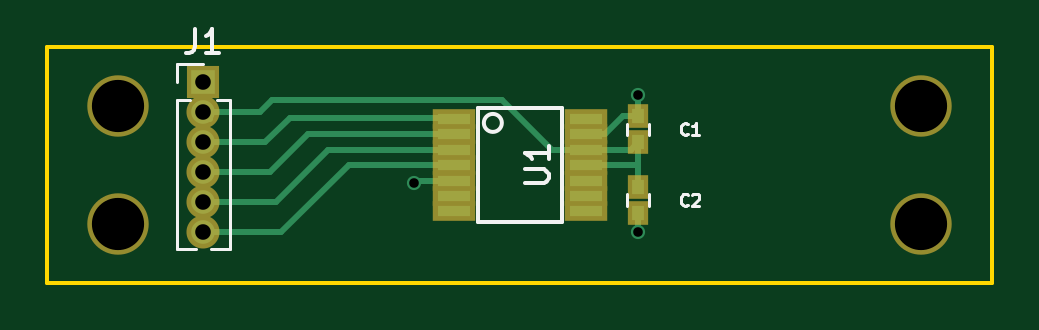
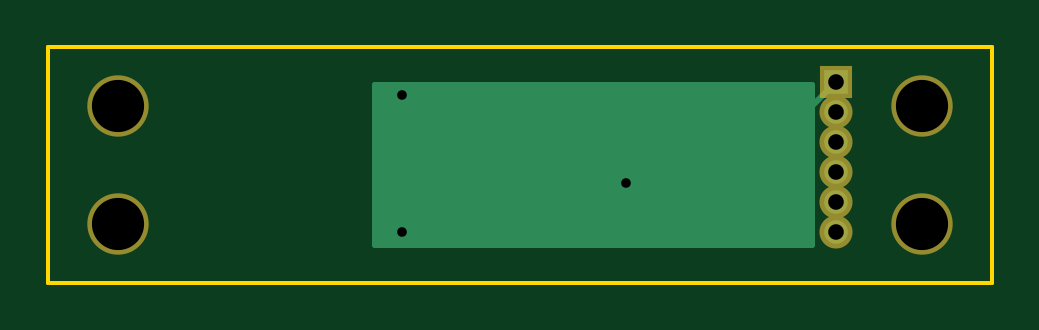
Circuit board: 8 layer files. Board 40.0 x 10.0 mm.
- bottom_copper: encoder_board-B.Cu.gbr (1211 bytes)
- bottom_mask: encoder_board-B.Mask.gbr (656 bytes)
- bottom_silk: encoder_board-B.SilkS.gbr (297 bytes)
- outline: encoder_board-Edge.Cuts.gbr (529 bytes)
- top_copper: encoder_board-F.Cu.gbr (2853 bytes)
- top_mask: encoder_board-F.Mask.gbr (1190 bytes)
- top_silk: encoder_board-F.SilkS.gbr (3355 bytes)
- drill: encoder_board.drl (273 bytes)

=== bottom_copper: encoder_board-B.Cu.gbr ===
G04 #@! TF.FileFunction,Copper,L2,Bot,Signal*
%FSLAX46Y46*%
G04 Gerber Fmt 4.6, Leading zero omitted, Abs format (unit mm)*
G04 Created by KiCad (PCBNEW 4.0.7-e2-6376~58~ubuntu16.04.1) date Sat Mar 17 19:11:58 2018*
%MOMM*%
%LPD*%
G01*
G04 APERTURE LIST*
%ADD10C,0.050000*%
%ADD11R,1.000000X1.000000*%
%ADD12O,1.000000X1.000000*%
%ADD13C,0.600000*%
%ADD14C,0.250000*%
G04 APERTURE END LIST*
D10*
D11*
X106600000Y-101500000D03*
D12*
X106600000Y-102770000D03*
X106600000Y-104040000D03*
X106600000Y-105310000D03*
X106600000Y-106580000D03*
X106600000Y-107850000D03*
D13*
X115500000Y-105750000D03*
X125000000Y-107850000D03*
X125000000Y-102050000D03*
D14*
X107750000Y-102650000D02*
X106600000Y-101500000D01*
X107750000Y-104500000D02*
X107750000Y-102650000D01*
X109000000Y-105750000D02*
X107750000Y-104500000D01*
X115500000Y-105750000D02*
X109000000Y-105750000D01*
X106600000Y-101500000D02*
X107000000Y-101500000D01*
G36*
X126125000Y-108375000D02*
X107625000Y-108375000D01*
X107625000Y-101625000D01*
X126125000Y-101625000D01*
X126125000Y-108375000D01*
X126125000Y-108375000D01*
G37*
X126125000Y-108375000D02*
X107625000Y-108375000D01*
X107625000Y-101625000D01*
X126125000Y-101625000D01*
X126125000Y-108375000D01*
M02*

=== bottom_mask: encoder_board-B.Mask.gbr ===
G04 #@! TF.FileFunction,Soldermask,Bot*
%FSLAX46Y46*%
G04 Gerber Fmt 4.6, Leading zero omitted, Abs format (unit mm)*
G04 Created by KiCad (PCBNEW 4.0.7-e2-6376~58~ubuntu16.04.1) date Sat Mar 17 19:11:58 2018*
%MOMM*%
%LPD*%
G01*
G04 APERTURE LIST*
%ADD10C,0.050000*%
%ADD11C,2.600000*%
%ADD12R,1.400000X1.400000*%
%ADD13O,1.400000X1.400000*%
G04 APERTURE END LIST*
D10*
D11*
X103000000Y-102500000D03*
X103000000Y-107500000D03*
X137000000Y-107500000D03*
D12*
X106600000Y-101500000D03*
D13*
X106600000Y-102770000D03*
X106600000Y-104040000D03*
X106600000Y-105310000D03*
X106600000Y-106580000D03*
X106600000Y-107850000D03*
D11*
X137000000Y-102500000D03*
M02*

=== bottom_silk: encoder_board-B.SilkS.gbr ===
G04 #@! TF.FileFunction,Legend,Bot*
%FSLAX46Y46*%
G04 Gerber Fmt 4.6, Leading zero omitted, Abs format (unit mm)*
G04 Created by KiCad (PCBNEW 4.0.7-e2-6376~58~ubuntu16.04.1) date Sat Mar 17 19:11:58 2018*
%MOMM*%
%LPD*%
G01*
G04 APERTURE LIST*
%ADD10C,0.050000*%
G04 APERTURE END LIST*
D10*
M02*

=== outline: encoder_board-Edge.Cuts.gbr ===
G04 #@! TF.FileFunction,Profile,NP*
%FSLAX46Y46*%
G04 Gerber Fmt 4.6, Leading zero omitted, Abs format (unit mm)*
G04 Created by KiCad (PCBNEW 4.0.7-e2-6376~58~ubuntu16.04.1) date Sat Mar 17 19:11:58 2018*
%MOMM*%
%LPD*%
G01*
G04 APERTURE LIST*
%ADD10C,0.050000*%
%ADD11C,0.150000*%
G04 APERTURE END LIST*
D10*
D11*
X100000000Y-110000000D02*
X100000000Y-100000000D01*
X140000000Y-110000000D02*
X100000000Y-110000000D01*
X140000000Y-100000000D02*
X140000000Y-110000000D01*
X100000000Y-100000000D02*
X140000000Y-100000000D01*
M02*

=== top_copper: encoder_board-F.Cu.gbr ===
G04 #@! TF.FileFunction,Copper,L1,Top,Signal*
%FSLAX46Y46*%
G04 Gerber Fmt 4.6, Leading zero omitted, Abs format (unit mm)*
G04 Created by KiCad (PCBNEW 4.0.7-e2-6376~58~ubuntu16.04.1) date Sat Mar 17 19:11:58 2018*
%MOMM*%
%LPD*%
G01*
G04 APERTURE LIST*
%ADD10C,0.050000*%
%ADD11R,1.397000X0.431800*%
%ADD12R,1.000000X1.000000*%
%ADD13O,1.000000X1.000000*%
%ADD14R,0.500000X0.600000*%
%ADD15C,0.600000*%
%ADD16C,0.250000*%
G04 APERTURE END LIST*
D10*
D11*
X117206000Y-103069600D03*
X117206000Y-103704600D03*
X117206000Y-104365000D03*
X117206000Y-105000000D03*
X117206000Y-105660400D03*
X117206000Y-106308100D03*
X117206000Y-106955800D03*
X122794000Y-106955800D03*
X122794000Y-106308100D03*
X122794000Y-105660400D03*
X122794000Y-105000000D03*
X122794000Y-104352300D03*
X122794000Y-103704600D03*
X122794000Y-103056900D03*
D12*
X106600000Y-101500000D03*
D13*
X106600000Y-102770000D03*
X106600000Y-104040000D03*
X106600000Y-105310000D03*
X106600000Y-106580000D03*
X106600000Y-107850000D03*
D14*
X125000000Y-104050000D03*
X125000000Y-102950000D03*
X125000000Y-107050000D03*
X125000000Y-105950000D03*
D15*
X115500000Y-105750000D03*
X125000000Y-107850000D03*
X125000000Y-102050000D03*
D16*
X117206000Y-105660400D02*
X115589600Y-105660400D01*
X115589600Y-105660400D02*
X115500000Y-105750000D01*
X125000000Y-107050000D02*
X125000000Y-107850000D01*
X124905800Y-106955800D02*
X125000000Y-107050000D01*
X125000000Y-102950000D02*
X125000000Y-102050000D01*
X122794000Y-103704600D02*
X123595400Y-103704600D01*
X124350000Y-102950000D02*
X125000000Y-102950000D01*
X123595400Y-103704600D02*
X124350000Y-102950000D01*
X121352300Y-104352300D02*
X122794000Y-104352300D01*
X119250000Y-102250000D02*
X121352300Y-104352300D01*
X109500000Y-102250000D02*
X119250000Y-102250000D01*
X108980000Y-102770000D02*
X109500000Y-102250000D01*
X106600000Y-102770000D02*
X108980000Y-102770000D01*
X122794000Y-104352300D02*
X124697700Y-104352300D01*
X124697700Y-104352300D02*
X125000000Y-104050000D01*
X125000000Y-105950000D02*
X125000000Y-105000000D01*
X125000000Y-105000000D02*
X122794000Y-105000000D01*
X125000000Y-105950000D02*
X125000000Y-104050000D01*
X106899600Y-103069600D02*
X106600000Y-102770000D01*
X106600000Y-104040000D02*
X109210000Y-104040000D01*
X110250000Y-103000000D02*
X117136400Y-103000000D01*
X109210000Y-104040000D02*
X110250000Y-103000000D01*
X117136400Y-103000000D02*
X117206000Y-103069600D01*
X106600000Y-105310000D02*
X109440000Y-105310000D01*
X111045400Y-103704600D02*
X117206000Y-103704600D01*
X109440000Y-105310000D02*
X111045400Y-103704600D01*
X106600000Y-106580000D02*
X109670000Y-106580000D01*
X111885000Y-104365000D02*
X117206000Y-104365000D01*
X109670000Y-106580000D02*
X111885000Y-104365000D01*
X106600000Y-107850000D02*
X109900000Y-107850000D01*
X112750000Y-105000000D02*
X117206000Y-105000000D01*
X109900000Y-107850000D02*
X112750000Y-105000000D01*
M02*

=== top_mask: encoder_board-F.Mask.gbr ===
G04 #@! TF.FileFunction,Soldermask,Top*
%FSLAX46Y46*%
G04 Gerber Fmt 4.6, Leading zero omitted, Abs format (unit mm)*
G04 Created by KiCad (PCBNEW 4.0.7-e2-6376~58~ubuntu16.04.1) date Sat Mar 17 19:11:58 2018*
%MOMM*%
%LPD*%
G01*
G04 APERTURE LIST*
%ADD10C,0.050000*%
%ADD11C,2.600000*%
%ADD12R,1.797000X0.831800*%
%ADD13R,1.400000X1.400000*%
%ADD14O,1.400000X1.400000*%
%ADD15R,0.900000X1.000000*%
G04 APERTURE END LIST*
D10*
D11*
X103000000Y-102500000D03*
X103000000Y-107500000D03*
X137000000Y-107500000D03*
D12*
X117206000Y-103069600D03*
X117206000Y-103704600D03*
X117206000Y-104365000D03*
X117206000Y-105000000D03*
X117206000Y-105660400D03*
X117206000Y-106308100D03*
X117206000Y-106955800D03*
X122794000Y-106955800D03*
X122794000Y-106308100D03*
X122794000Y-105660400D03*
X122794000Y-105000000D03*
X122794000Y-104352300D03*
X122794000Y-103704600D03*
X122794000Y-103056900D03*
D13*
X106600000Y-101500000D03*
D14*
X106600000Y-102770000D03*
X106600000Y-104040000D03*
X106600000Y-105310000D03*
X106600000Y-106580000D03*
X106600000Y-107850000D03*
D15*
X125000000Y-104050000D03*
X125000000Y-102950000D03*
X125000000Y-107050000D03*
X125000000Y-105950000D03*
D11*
X137000000Y-102500000D03*
M02*

=== top_silk: encoder_board-F.SilkS.gbr ===
G04 #@! TF.FileFunction,Legend,Top*
%FSLAX46Y46*%
G04 Gerber Fmt 4.6, Leading zero omitted, Abs format (unit mm)*
G04 Created by KiCad (PCBNEW 4.0.7-e2-6376~58~ubuntu16.04.1) date Sat Mar 17 19:11:58 2018*
%MOMM*%
%LPD*%
G01*
G04 APERTURE LIST*
%ADD10C,0.050000*%
%ADD11C,0.150000*%
%ADD12C,0.120000*%
%ADD13C,0.125000*%
G04 APERTURE END LIST*
D10*
D11*
X121778000Y-102587000D02*
X121778000Y-107413000D01*
X121778000Y-107413000D02*
X118222000Y-107413000D01*
X118222000Y-107413000D02*
X118222000Y-102587000D01*
X118222000Y-102587000D02*
X121778000Y-102587000D01*
X119238000Y-103222000D02*
G75*
G03X119238000Y-103222000I-381000J0D01*
G01*
D12*
X105490000Y-108545000D02*
X106292470Y-108545000D01*
X106907530Y-108545000D02*
X107710000Y-108545000D01*
X105490000Y-102260000D02*
X105490000Y-108545000D01*
X107710000Y-102260000D02*
X107710000Y-108545000D01*
X105490000Y-102260000D02*
X106036529Y-102260000D01*
X107163471Y-102260000D02*
X107710000Y-102260000D01*
X105490000Y-101500000D02*
X105490000Y-100740000D01*
X105490000Y-100740000D02*
X106600000Y-100740000D01*
X124530000Y-103250000D02*
X124530000Y-103750000D01*
X125470000Y-103750000D02*
X125470000Y-103250000D01*
X124530000Y-106250000D02*
X124530000Y-106750000D01*
X125470000Y-106750000D02*
X125470000Y-106250000D01*
D11*
X120214381Y-105761905D02*
X121023905Y-105761905D01*
X121119143Y-105714286D01*
X121166762Y-105666667D01*
X121214381Y-105571429D01*
X121214381Y-105380952D01*
X121166762Y-105285714D01*
X121119143Y-105238095D01*
X121023905Y-105190476D01*
X120214381Y-105190476D01*
X121214381Y-104190476D02*
X121214381Y-104761905D01*
X121214381Y-104476191D02*
X120214381Y-104476191D01*
X120357238Y-104571429D01*
X120452476Y-104666667D01*
X120500095Y-104761905D01*
X106266667Y-99257381D02*
X106266667Y-99971667D01*
X106219047Y-100114524D01*
X106123809Y-100209762D01*
X105980952Y-100257381D01*
X105885714Y-100257381D01*
X107266667Y-100257381D02*
X106695238Y-100257381D01*
X106980952Y-100257381D02*
X106980952Y-99257381D01*
X106885714Y-99400238D01*
X106790476Y-99495476D01*
X106695238Y-99543095D01*
D13*
X127116667Y-103678571D02*
X127092857Y-103702381D01*
X127021429Y-103726190D01*
X126973810Y-103726190D01*
X126902381Y-103702381D01*
X126854762Y-103654762D01*
X126830953Y-103607143D01*
X126807143Y-103511905D01*
X126807143Y-103440476D01*
X126830953Y-103345238D01*
X126854762Y-103297619D01*
X126902381Y-103250000D01*
X126973810Y-103226190D01*
X127021429Y-103226190D01*
X127092857Y-103250000D01*
X127116667Y-103273810D01*
X127592857Y-103726190D02*
X127307143Y-103726190D01*
X127450000Y-103726190D02*
X127450000Y-103226190D01*
X127402381Y-103297619D01*
X127354762Y-103345238D01*
X127307143Y-103369048D01*
X127116667Y-106678571D02*
X127092857Y-106702381D01*
X127021429Y-106726190D01*
X126973810Y-106726190D01*
X126902381Y-106702381D01*
X126854762Y-106654762D01*
X126830953Y-106607143D01*
X126807143Y-106511905D01*
X126807143Y-106440476D01*
X126830953Y-106345238D01*
X126854762Y-106297619D01*
X126902381Y-106250000D01*
X126973810Y-106226190D01*
X127021429Y-106226190D01*
X127092857Y-106250000D01*
X127116667Y-106273810D01*
X127307143Y-106273810D02*
X127330953Y-106250000D01*
X127378572Y-106226190D01*
X127497619Y-106226190D01*
X127545238Y-106250000D01*
X127569048Y-106273810D01*
X127592857Y-106321429D01*
X127592857Y-106369048D01*
X127569048Y-106440476D01*
X127283334Y-106726190D01*
X127592857Y-106726190D01*
M02*

=== drill: encoder_board.drl ===
M48
INCH,TZ
T1C0.016
T2C0.026
T3C0.087
%
G90
G05
T1
X4.5472Y-4.1634
X4.9213Y-4.0177
X4.9213Y-4.2461
T2
X4.1969Y-3.9961
X4.1969Y-4.0461
X4.1969Y-4.0961
X4.1969Y-4.1461
X4.1969Y-4.1961
X4.1969Y-4.2461
T3
X4.0551Y-4.0354
X4.0551Y-4.2323
X5.3937Y-4.0354
X5.3937Y-4.2323
T0
M30

